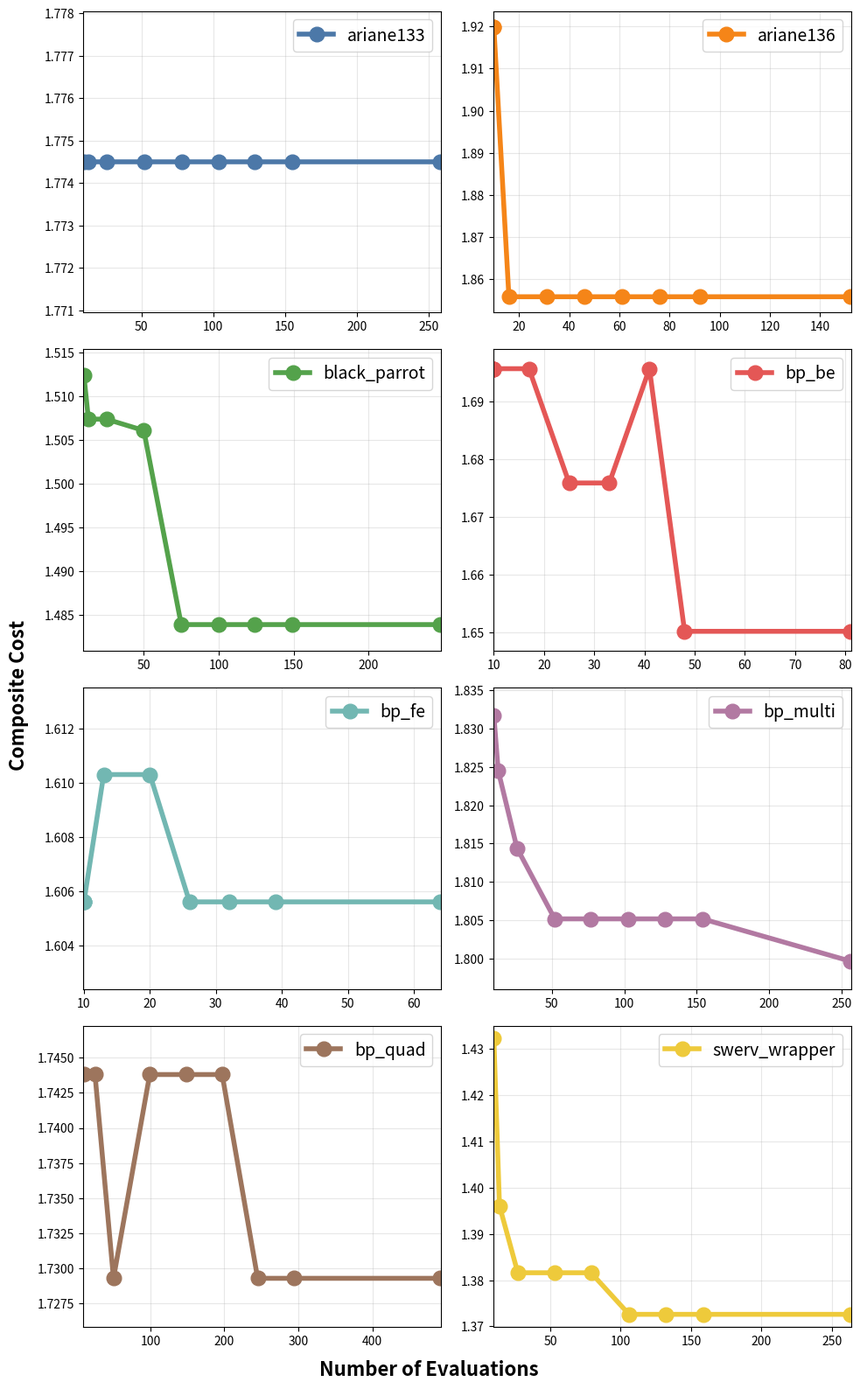

Here is the Python script that generated this plot:
from typing import Optional

import pandas as pd
import matplotlib.pyplot as plt
import numpy as np
import logging


# Default colors for multiple lines (distinct, colorblind-friendly)
_DEFAULT_LINE_COLORS = [
    "#4C78A8", "#F58518", "#54A24B", "#E45756", "#72B7B2",
    "#B279A2", "#9D755D", "#EECA3B", "#BAB0AC", "#76B7B2",
]


def plot_cputime_vs_composite_cost_with_improvement(
    data_df: pd.DataFrame,
    eval_times_col: str = "eval_times",
    composite_cost_col: str = "composite_cost",
    save_path: str = "./eval_times_vs_composite_cost_with_improvement.png",
    plot_name: str = "Evaluation Times vs Composite Cost",
    group_col: Optional[str] = None,
    x_label: str = "Number of Evaluations",
    y_label: str = "Composite Cost",
) -> None:
    """
    Plot composite cost vs evaluation times.
    Supports multiple subplots when group_col is specified (one subplot per group).

    Args:
        data_df: DataFrame containing x-axis values and composite cost columns.
        eval_times_col: Column name for evaluation times (x-axis).
        composite_cost_col: Column name for composite cost score.
        save_path: Destination path for the generated plot.
        plot_name: Figure title.
        group_col: Optional column to group by; each unique value gets its own subplot.
        x_label: Label for the x-axis.
        y_label: Label for the y-axis.
    """
    if data_df.empty:
        logging.warning("data_df is empty. Skipping evaluation times vs composite cost plot.")
        return

    required_cols = {eval_times_col, composite_cost_col}
    if group_col is not None:
        required_cols.add(group_col)
    missing_cols = required_cols - set(data_df.columns)
    if missing_cols:
        logging.warning("Missing required columns %s. Skipping plot.", list(missing_cols))
        return

    data = data_df[list(required_cols)].copy()
    data[eval_times_col] = pd.to_numeric(data[eval_times_col], errors="coerce")
    data[composite_cost_col] = pd.to_numeric(data[composite_cost_col], errors="coerce")
    if group_col:
        data[group_col] = data[group_col].astype(str)
    data = data.dropna(subset=[eval_times_col, composite_cost_col])
    if data.empty:
        logging.warning("No valid evaluation times or composite cost values to plot.")
        return

    if group_col is None:
        groups = [(None, data.sort_values(eval_times_col).reset_index(drop=True))]
    else:
        groups = [
            (name, grp.sort_values(eval_times_col).reset_index(drop=True))
            for name, grp in data.groupby(group_col, sort=False)
        ]

    n_groups = len(groups)
    n_rows, n_cols = 4, 2
    fig, axes = plt.subplots(n_rows, n_cols, figsize=(5 * n_cols, 4 * n_rows))
    axes_flat = axes.flatten()

    for i in range(n_groups, n_rows * n_cols):
        axes_flat[i].set_visible(False)

    for idx, (name, grp) in enumerate(groups):
        ax = axes_flat[idx]

        x_vals = grp[eval_times_col].to_numpy(dtype=float)
        y_vals = grp[composite_cost_col].to_numpy(dtype=float)
        color = _DEFAULT_LINE_COLORS[idx % len(_DEFAULT_LINE_COLORS)]
        legend_label = name if name is not None else "Composite Cost"

        ax.plot(
            x_vals,
            y_vals,
            color=color,
            marker="o",
            linewidth=4,
            markersize=12,
            label=legend_label,
        )
        x_min, x_max = float(np.min(x_vals)), float(np.max(x_vals))
        y_min, y_max = float(np.min(y_vals)), float(np.max(y_vals))
        x_range = x_max - x_min
        y_range = y_max - y_min
        x_pad = max(x_range * 0.002, 1e-6)
        y_pad = max(y_range * 0.002, abs(np.mean(y_vals)) * 0.002, 0.001)
        ax.set_xlim(x_min - x_pad, x_max + x_pad)
        ax.set_ylim(y_min - y_pad, y_max + y_pad)
        ax.legend(loc="best", fontsize=14)
        ax.grid(True, alpha=0.3)
    fig.supxlabel(x_label, fontsize=16, fontweight="bold")
    fig.supylabel(y_label, fontsize=16, fontweight="bold")
    fig.tight_layout()
    fig.savefig(save_path, dpi=300, bbox_inches="tight")
    logging.info("Evaluation times vs composite cost plot saved to '%s'", save_path)
    plt.close(fig)


if __name__ == "__main__":
    df = pd.DataFrame({
        "eval_times": [10, 13, 26, 52, 78, 104, 129, 155, 258] + [10, 10, 16, 31, 46, 61, 76, 92, 152] + [10, 13, 25, 50, 75, 100, 124, 149, 248] \
            + [10, 10, 10, 17, 25, 33, 41, 48, 81] + [10, 10, 10, 13, 20, 26, 32, 39, 64] + [10, 13, 26, 52, 77, 103, 128, 154, 256]
            + [10, 25, 50, 99, 148, 197, 245, 294, 492] + [10, 14, 27, 53, 79, 106, 132, 159, 263],
    
        "composite_cost": [
            1.7745, 1.7745, 1.7745, 1.7745, 1.7745, 1.7745, 1.7745, 1.7745, 1.7745,
            1.9199, 1.9199, 1.8559, 1.8559, 1.8559, 1.8559, 1.8559, 1.8559, 1.8559,
            1.5124, 1.5074, 1.5074, 1.5061, 1.4839, 1.4839, 1.4839, 1.4839, 1.4839,
            1.6957, 1.6957, 1.6957, 1.6957, 1.6759, 1.6759, 1.6957, 1.6502, 1.6502,
            1.6056, 1.6056, 1.6056, 1.6103, 1.6103, 1.6056, 1.6056, 1.6056, 1.6056,
            1.8317, 1.8245, 1.8144, 1.8052, 1.8052, 1.8052, 1.8052, 1.8052, 1.7997,
            1.7438, 1.7438, 1.7293, 1.7438, 1.7438, 1.7438, 1.7293, 1.7293, 1.7293,
            1.4323, 1.3961, 1.3816, 1.3816, 1.3816, 1.3726, 1.3726, 1.3726, 1.3726, 
        ],
        "method": ["ariane133"] * 9 + ["ariane136"] * 9 + ["black_parrot"] * 9 \
            + ["bp_be"] * 9 + ["bp_fe"] * 9 + ["bp_multi"] * 9 \
            + ["bp_quad"] * 9 + ["swerv_wrapper"] * 9,
    })
    save_path = f"./eval_times_vs_composite_cost_with_improvement.png"
    plot_cputime_vs_composite_cost_with_improvement(
        df,
        eval_times_col="eval_times",
        composite_cost_col="composite_cost",
        group_col="method",
        save_path=save_path,
        plot_name="Evaluation Times vs Composite Cost",
    )
